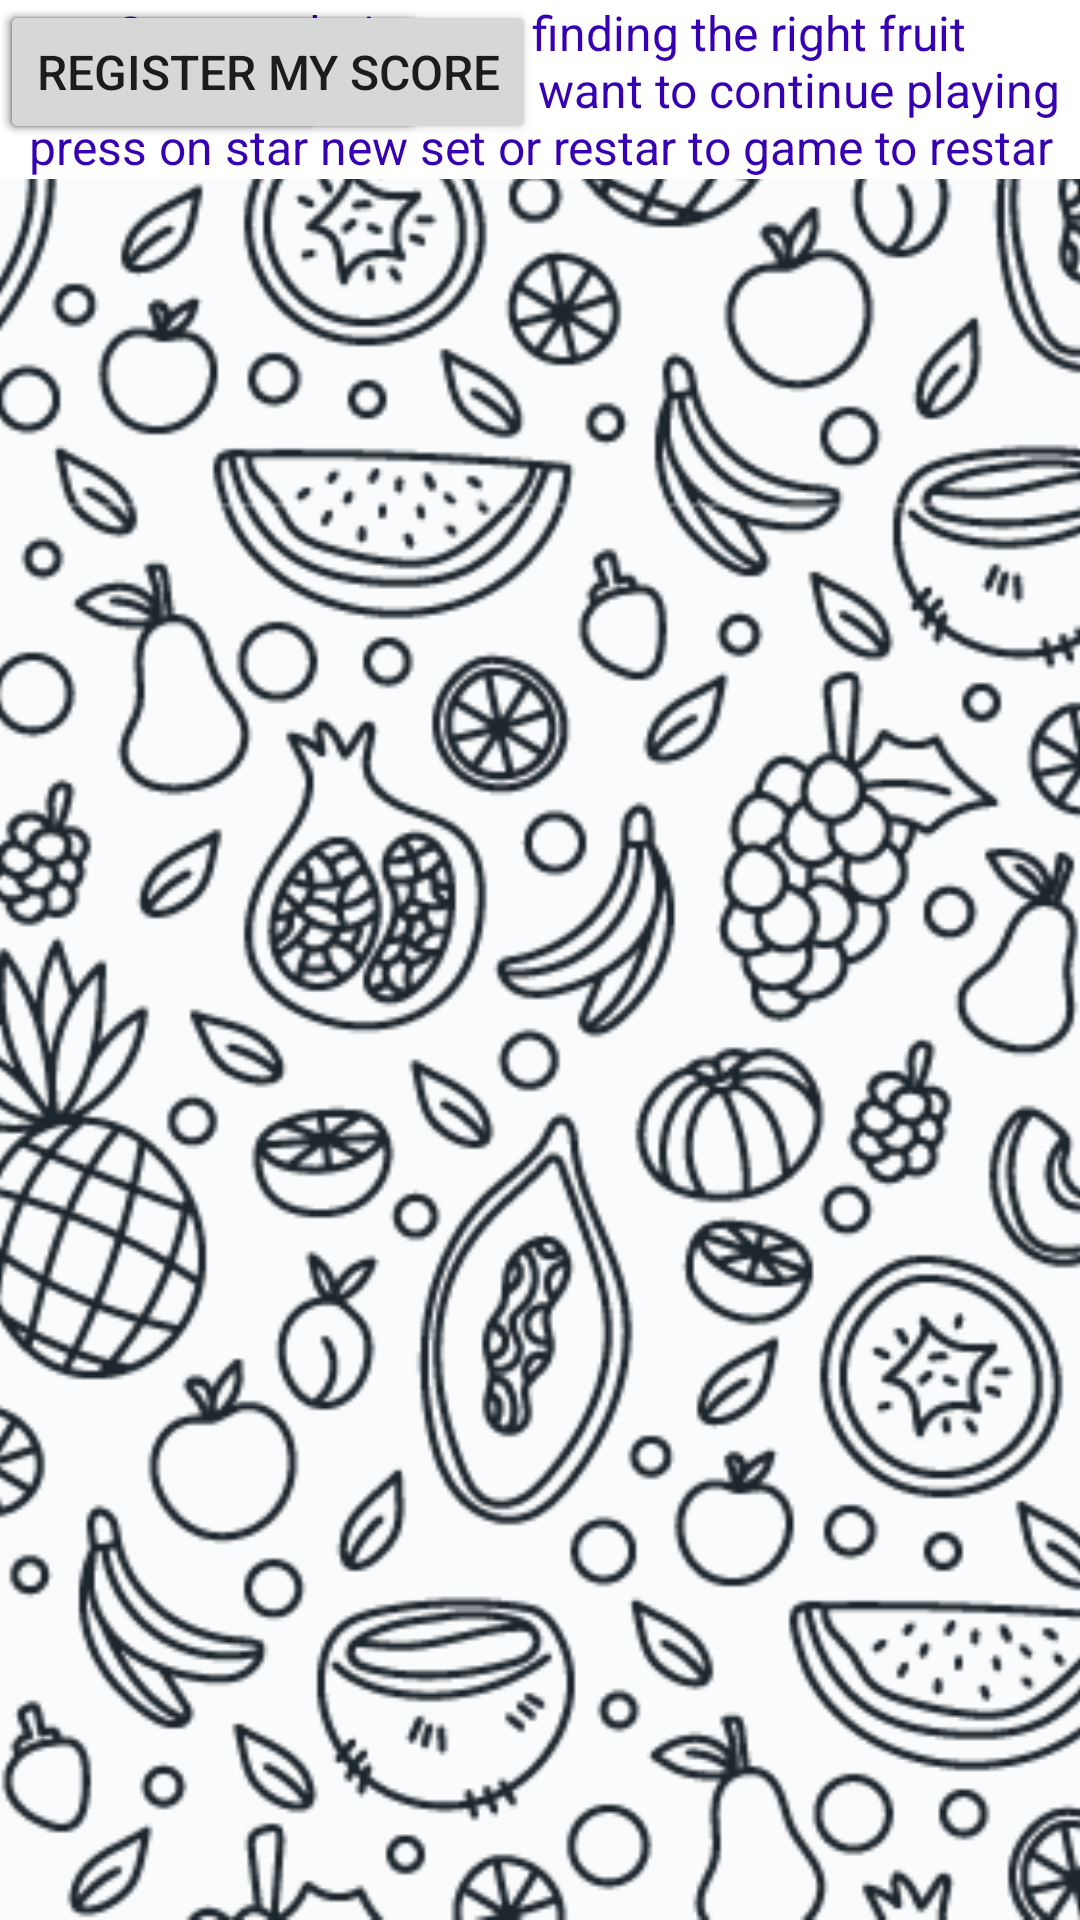

Android layout source for this screen:
<!-- AndroidManifest.xml: application theme Theme.FruitsBasket -->
<!-- res/layout/activity_game_result.xml -->
<?xml version="1.0" encoding="utf-8"?>
<RelativeLayout xmlns:android="http://schemas.android.com/apk/res/android"
    xmlns:tools="http://schemas.android.com/tools"
    android:layout_width="match_parent"
    android:layout_height="match_parent"
    tools:context=".MainActivity"
    >

    <ImageView
        android:id="@+id/imageView"
        android:layout_width="match_parent"
        android:layout_height="match_parent"
        android:scaleType="centerCrop"
        android:src="@drawable/backgroundmotifs"
        tools:layout_editor_absoluteX="0dp"
        tools:layout_editor_absoluteY="32dp" />

    <TextView
        android:layout_width="match_parent"
        android:layout_height="wrap_content"
        android:layout_marginTp="100do"
        android:background="@color/white"
        android:gravity="center"
        android:text="Congratulations on finding the right fruit combination!\n
\nIf you want to continue playing press on star new set or restar to game to restar"
        android:textColor="@color/purple_700"
        tools:layout_editor_absoluteX="0dp"
        tools:layout_editor_absoluteY="87dp" />

    <Button
        android:id="@+id/button"
        android:layout_width="wrap_content"
        android:layout_height="wrap_content"
        android:text="Start New set"
        tools:layout_editor_absoluteX="165dp"
        tools:layout_editor_absoluteY="319dp" />

    <Button
        android:id="@+id/button2"
        android:layout_width="wrap_content"
        android:layout_height="wrap_content"
        android:text="Restrat Game"
        tools:layout_editor_absoluteX="172dp"
        tools:layout_editor_absoluteY="394dp" />

    <Button
        android:id="@+id/button3"
        android:layout_width="wrap_content"
        android:layout_height="wrap_content"
        android:text="quit game"
        tools:layout_editor_absoluteX="226dp"
        tools:layout_editor_absoluteY="540dp" />

    <Button
        android:id="@+id/button6"
        android:layout_width="wrap_content"
        android:layout_height="wrap_content"
        android:text="Register my score"
        tools:layout_editor_absoluteX="103dp"
        tools:layout_editor_absoluteY="466dp" />


</RelativeLayout>
<!-- resources referenced by this layout -->
<resources>
  <color name="purple_700">#FF3700B3</color>
  <color name="white">#FFFFFFFF</color>
  <!-- drawable backgroundmotifs: png bitmap (drawable-v24, 82981 bytes) -->
  <style name="Theme.FruitsBasket" parent="Theme.MaterialComponents.DayNight.DarkActionBar">
          
          <item name="colorPrimary">@color/purple_500</item>
          <item name="colorPrimaryVariant">@color/purple_700</item>
          <item name="colorOnPrimary">@color/white</item>
          
          <item name="colorSecondary">@color/teal_200</item>
          <item name="colorSecondaryVariant">@color/teal_700</item>
          <item name="colorOnSecondary">@color/black</item>
          
          <item name="android:statusBarColor" tools:targetApi="l">?attr/colorPrimaryVariant</item>
          
          <item name="android:textSize">16sp</item>
      </style>
  <color name="purple_500">#FF6200EE</color>
  <color name="teal_200">#FF03DAC5</color>
  <color name="teal_700">#FF018786</color>
  <color name="black">#FF000000</color>
</resources>
